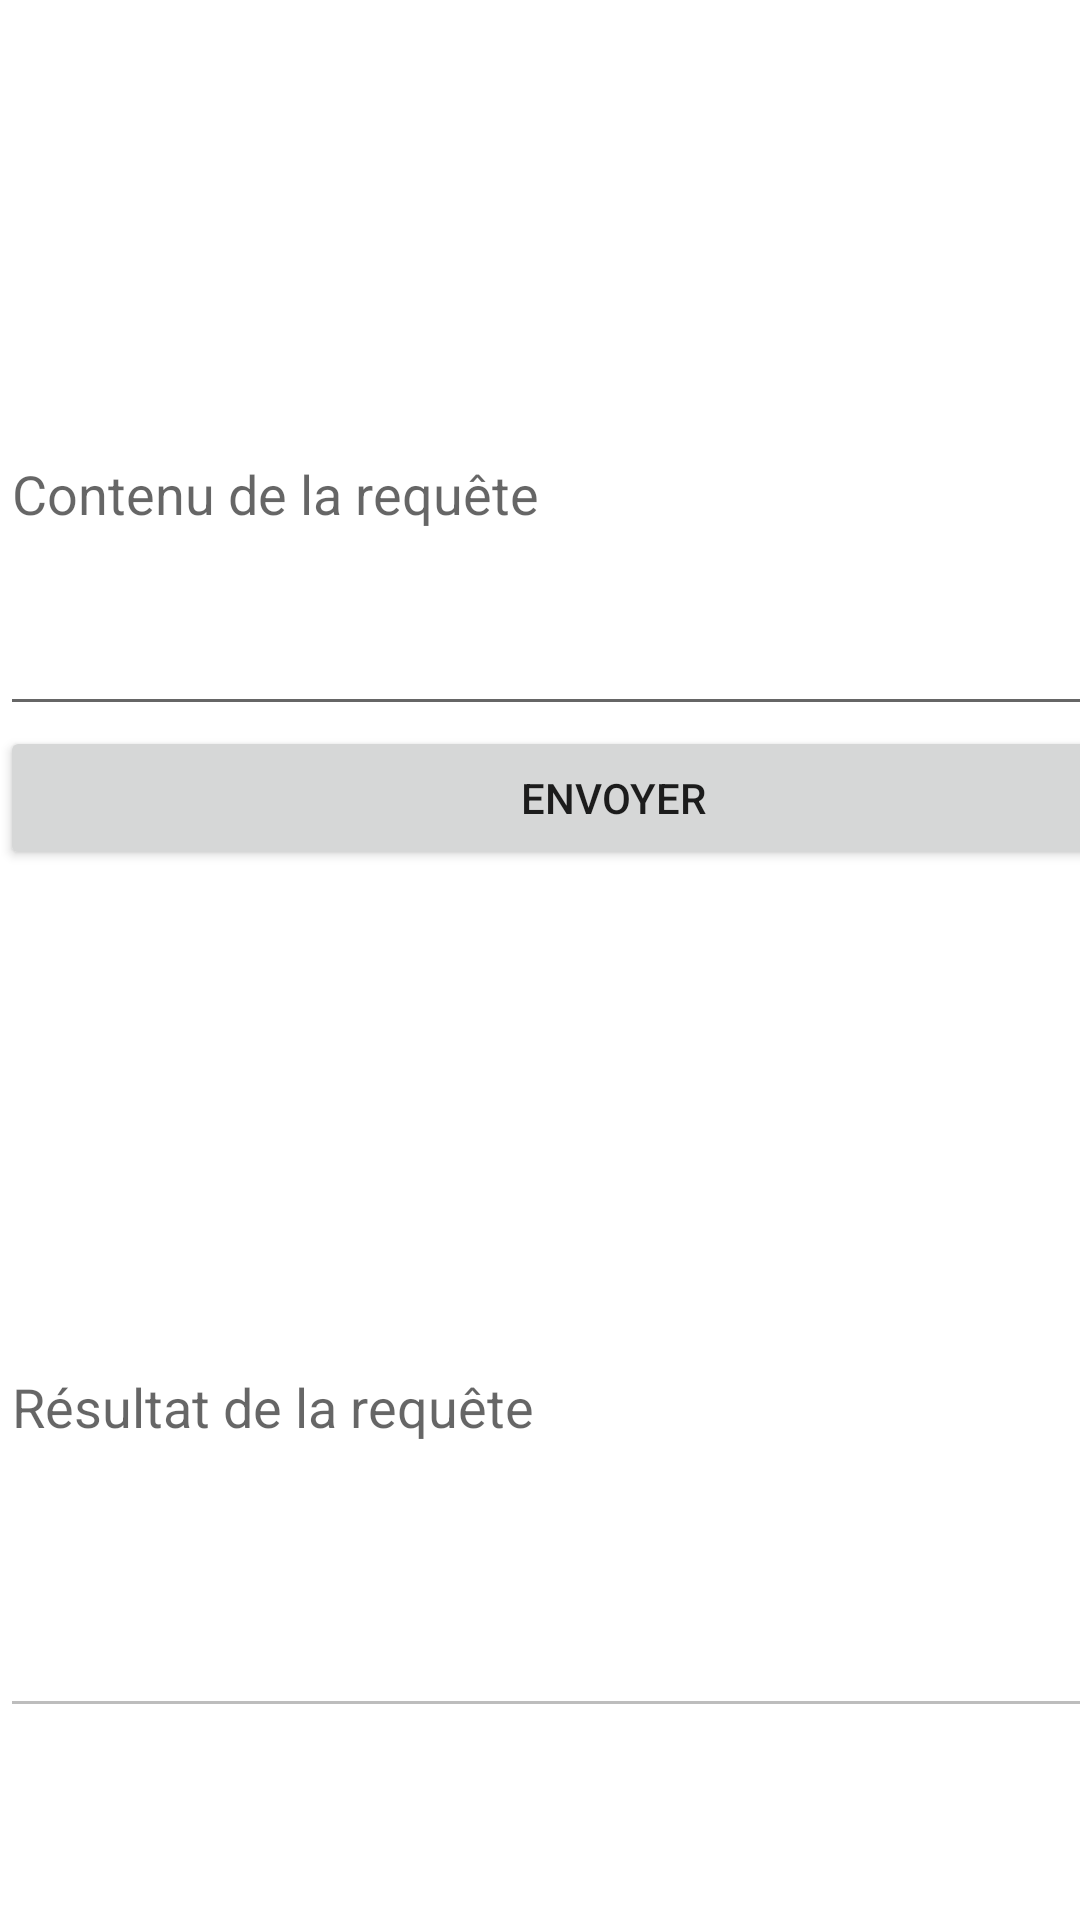

Produce the Android XML layout that renders to this screen, including the resource entries it uses.
<!-- AndroidManifest.xml: application theme Theme.SYMLabo2 -->
<!-- res/layout/activity_async.xml -->
<?xml version="1.0" encoding="utf-8"?>
<androidx.constraintlayout.widget.ConstraintLayout xmlns:android="http://schemas.android.com/apk/res/android"
    xmlns:app="http://schemas.android.com/apk/res-auto"
    xmlns:tools="http://schemas.android.com/tools"
    android:layout_width="match_parent"
    android:layout_height="match_parent"
    tools:context=".AsyncActivity">

    <LinearLayout
        android:layout_width="409dp"
        android:layout_height="729dp"
        android:orientation="vertical"
        tools:layout_editor_absoluteX="1dp"
        tools:layout_editor_absoluteY="1dp">

        <Space
            android:layout_width="match_parent"
            android:layout_height="84dp" />

        <EditText
            android:id="@+id/request_content_text"
            android:layout_width="match_parent"
            android:layout_height="158dp"
            android:ems="10"
            android:hint="@string/input_request_content"
            android:inputType="text|textMultiLine" />

        <Button
            android:id="@+id/send_button"
            android:layout_width="match_parent"
            android:layout_height="wrap_content"
            android:text="@string/btn_send" />

        <Space
            android:layout_width="match_parent"
            android:layout_height="69dp" />

        <EditText
            android:id="@+id/request_result_text"
            android:layout_width="match_parent"
            android:layout_height="217dp"
            android:ems="10"
            android:enabled="false"
            android:hint="@string/input_request_result"
            android:inputType="text" />

    </LinearLayout>
</androidx.constraintlayout.widget.ConstraintLayout>
<!-- resources referenced by this layout -->
<resources>
  <string name="btn_send">Envoyer</string>
  <string name="input_request_content">Contenu de la requête</string>
  <string name="input_request_result">Résultat de la requête</string>
  <style name="Theme.SYMLabo2" parent="Theme.MaterialComponents.DayNight.DarkActionBar">
          
          <item name="colorPrimary">@color/purple_500</item>
          <item name="colorPrimaryVariant">@color/purple_700</item>
          <item name="colorOnPrimary">@color/white</item>
          
          <item name="colorSecondary">@color/teal_200</item>
          <item name="colorSecondaryVariant">@color/teal_700</item>
          <item name="colorOnSecondary">@color/black</item>
          
          <item name="android:statusBarColor" tools:targetApi="l">?attr/colorPrimaryVariant</item>
          
      </style>
  <color name="purple_500">#FF6200EE</color>
  <color name="purple_700">#FF3700B3</color>
  <color name="white">#FFFFFFFF</color>
  <color name="teal_200">#FF03DAC5</color>
  <color name="teal_700">#FF018786</color>
  <color name="black">#FF000000</color>
</resources>
